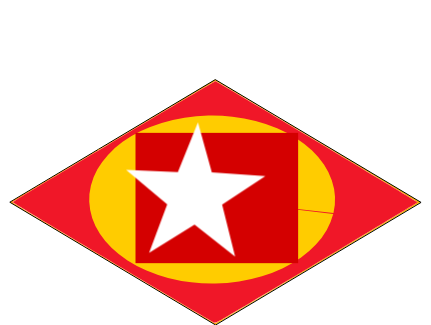
t = 0.00 s
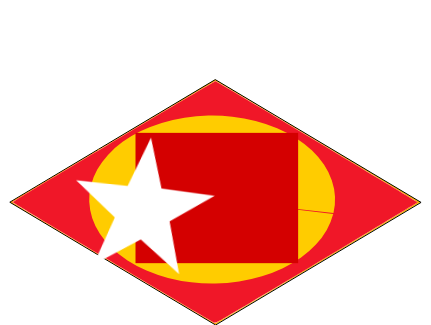
t = 0.38 s
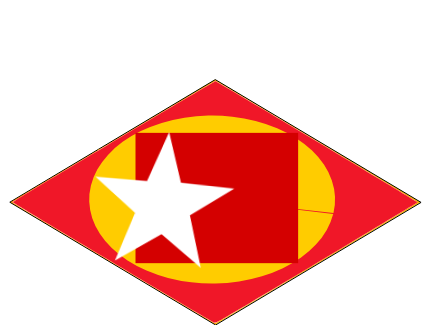
t = 0.63 s
t = 1.00 s: frame unchanged from t = 0.00 s, image omitted
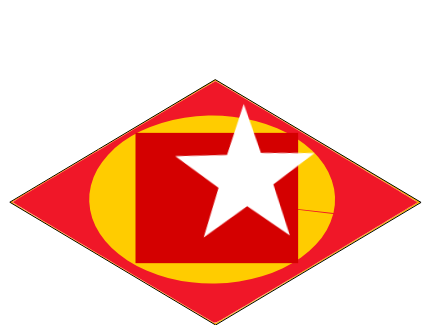
t = 1.38 s
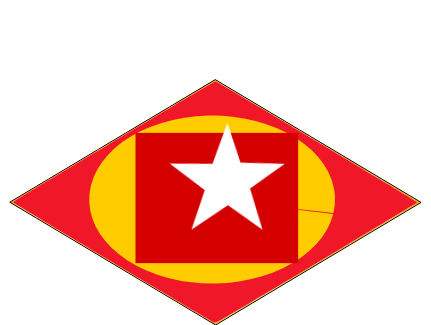
t = 1.63 s

The animated SVG that drew these frames (rendered in a browser with its animation timeline set to each time). Animation: 1 CSS @keyframes rule; one cycle of 2.00 s, repeats indefinitely.

<svg xmlns="http://www.w3.org/2000/svg" xmlns:svg="http://www.w3.org/2000/svg" id="svg2" width="430.544" height="325.295" version="1.1"><style>@keyframes spin{0%,50%{transform:rotate(0deg)}25%{transform:rotate(4deg)}75%{transform:rotate(-4deg)}}#star{animation:spin 2s infinite}</style><metadata id="metadata7"/><g id="layer1" transform="translate(-53.643411,-569.625)"><g id="g847"><path id="path3908" d="M 474.37627,771.83168 268.91558,649.23729 63.454937,771.83164 268.91563,894.42603 z" style="fill:#fc0;stroke:#000;stroke-width:.99999994px;stroke-linecap:round;stroke-linejoin:round;stroke-opacity:1"/><path style="fill:#fc0;stroke-width:.50507629" id="path275" d="m 98.198458,149.19278 c 0.171685,-0.2778 0.539439,-0.50508 0.817231,-0.50508 0.277792,0 0.364606,0.22728 0.192922,0.50508 -0.171685,0.27779 -0.539439,0.50507 -0.817231,0.50507 -0.277792,0 -0.364607,-0.22728 -0.192922,-0.50507 z" transform="translate(53.643411,569.625)"/><path style="fill:#fc0;stroke-width:.50507629" id="path277" transform="translate(53.643411,569.625)"/><path style="fill:#fc0;stroke-width:.50507629" id="path279" transform="translate(53.643411,569.625)"/><path style="fill:#f60;stroke-width:.50507629" id="path12" d="M 113.28203,263.16842 C 57.380283,229.78887 11.639313,202.36414 11.635434,202.22459 11.62395,201.81139 214.78691,80.750207 215.3979,80.806168 c 1.02753,0.09411 203.35915,121.055552 203.2132,121.488492 -0.13747,0.40774 -202.13952,121.12059 -203.18444,121.41942 -0.2778,0.0794 -46.24288,-27.16611 -102.14463,-60.54566 z" transform="translate(53.643411,569.625)"/><path style="fill:#ffd5d5;stroke-width:.71428573" id="path166" d="M 213.50835,322.40309 C 209.12448,320.11561 101.1761,255.86257 39.826997,219.02448 24.800211,210.00139 12.505569,202.41445 12.505569,202.16459 c 0,-0.54969 152.027181,-91.45965 193.447211,-115.678509 l 9.51865,-5.565681 6.19564,3.642781 c 53.66409,31.552249 195.8385,116.992659 195.8385,117.690109 0,0.6108 -43.37347,26.78013 -132.85714,80.15918 -75.46565,45.01698 -68.74623,41.23973 -71.14008,39.99062 z" transform="translate(53.643411,569.625)"/><path style="fill:#ffd5d5" id="path624" d="m 170.80047,745.14732 c -2.34001,-2.05968 -4.95167,-3.74044 -7.70078,-5.19235 -1.90048,-1.01059 -3.95251,-1.30286 -6.07429,-1.16439 -3.3829,0.9681 -9.22206,4.42165 5.26925,-3.40952 0.42297,-0.22857 -0.8056,0.52682 -1.18609,0.82072 -1.00566,0.77678 -1.15288,1.00339 -1.99874,1.90619 -1.70978,2.26401 -3.03622,4.8025 -4.21726,7.3748 -1.17238,2.45863 -1.8021,5.08244 -2.12246,7.77244 -0.20821,2.1433 -0.20918,4.29997 -0.19721,6.45122 -0.11994,1.84181 0.0942,3.50119 0.94618,5.14029 0.52958,1.10835 1.53079,1.87249 2.20697,2.86541 0.42527,0.7501 1.16653,1.25559 1.91039,1.6567 0.9757,0.68732 1.97591,1.33794 2.98265,1.98148 0.12012,0.0758 0.24024,0.15164 0.36036,0.22747 0,0 -8.93903,5.7194 -8.93903,5.7194 v 0 c -0.11164,-0.0798 -0.22328,-0.15958 -0.33491,-0.23937 -0.97016,-0.6743 -1.97163,-1.30235 -2.96893,-1.93515 -0.81116,-0.54059 -1.68384,-1.17726 -2.17389,-2.03501 -0.68365,-1.03073 -1.60395,-1.90599 -2.14696,-3.03423 -0.93712,-1.77298 -1.35194,-3.5734 -1.17862,-5.58987 0.011,-2.19751 0.0132,-4.39724 0.20296,-6.58863 0.31083,-2.78161 0.85146,-5.51829 2.0386,-8.07731 1.1247,-2.66519 2.52437,-5.2061 4.06447,-7.65399 0.89754,-1.08821 1.85418,-2.29759 3.08851,-3.03301 4.18004,-2.49047 7.97207,-5.82231 12.81856,-6.47184 2.2626,0.0326 4.39093,0.42785 6.33523,1.66038 2.73479,1.62708 5.38089,3.39102 7.96134,5.25368 0,0 -8.9463,5.59449 -8.9463,5.59449 z"/><path style="fill:#ffd5d5" id="path626" d="m 161.9231,739.54781 c -0.31796,3.21611 -1.39984,6.2853 -2.05488,9.44207 -0.50416,2.57746 -0.72103,5.19454 -0.83345,7.81425 -0.36305,3.10716 0.42426,5.39775 1.96212,8.05316 2.20462,3.17568 4.83854,6.03705 7.4226,8.90599 2.93253,3.2589 5.4991,6.8141 8.28846,10.19047 1.05385,1.34838 2.26793,2.52684 3.56941,3.6276 0,0 -8.80769,5.45583 -8.80769,5.45583 v 0 c -1.24569,-1.21097 -2.46401,-2.44975 -3.51774,-3.83697 -2.74722,-3.3891 -5.28442,-6.94907 -8.25991,-10.15042 -2.63745,-2.92054 -5.35459,-5.80423 -7.61552,-9.03245 -1.58889,-2.66036 -2.6807,-5.3465 -2.36138,-8.5071 0.0805,-2.70454 0.39142,-5.38966 0.92039,-8.04522 0.59754,-3.04902 1.61123,-6.02145 1.87107,-9.11925 0,0 9.41652,-4.79796 9.41652,-4.79796 z"/><path style="fill:#f01728;stroke-width:.50507629;fill-opacity:1" id="path638" d="M 211.66092,321.12759 C 169.35137,296.35717 23.110841,208.93878 14.969727,203.55125 l -2.093774,-1.3856 2.922917,-1.84798 C 27.396255,192.98535 162.65663,112.1531 201.19793,89.522286 l 14.28575,-8.388353 19.30183,11.427193 c 55.50278,32.859124 153.91923,92.024544 181.67963,109.221074 0.41438,0.25669 0.64166,0.57556 0.50508,0.70859 -1.44899,1.41137 -170.77516,102.93421 -191.44833,114.78663 -10.70011,6.13462 -10.19746,5.995 -13.86097,3.85017 z" transform="translate(53.643411,569.625)"/><path style="opacity:1;fill:#fc0;fill-opacity:1;stroke:#050000;stroke-width:0;stroke-linejoin:miter;stroke-miterlimit:4;stroke-dasharray:none;stroke-opacity:1" id="path825" d="M 386.86229,783.69276 A 122.93987,84.043114 0 0 1 244.85712,851.97367 122.93987,84.043114 0 0 1 144.56894,755.0929 122.93987,84.043114 0 0 1 286.00069,686.25805 122.93987,84.043114 0 0 1 387.09754,782.74524 L 265.77542,769.15607 Z"/><rect style="opacity:1;fill:#d40000;fill-opacity:1;stroke:#050000;stroke-width:0;stroke-linejoin:miter;stroke-miterlimit:4;stroke-dasharray:none;stroke-opacity:1" id="rect829" width="162.635" height="130.31" x="189.149" y="702.484"/><path style="opacity:1;fill:#fff;fill-opacity:1;stroke:#050000;stroke-width:0;stroke-linejoin:miter;stroke-miterlimit:4;stroke-dasharray:none;stroke-opacity:1" id="star" d="m 288.76405,826.35927 -40.56652,-32.22796 -45.4764,28.42758 18.11486,-48.54003 -41.08922,-34.46603 51.76212,2.22856 20.08187,-49.72875 13.87589,49.91736 53.50049,3.73196 -43.18634,28.62207 z" transform="matrix(0.57190893,0,0,0.52616182,123.82904,351.31449)"/></g></g></svg>